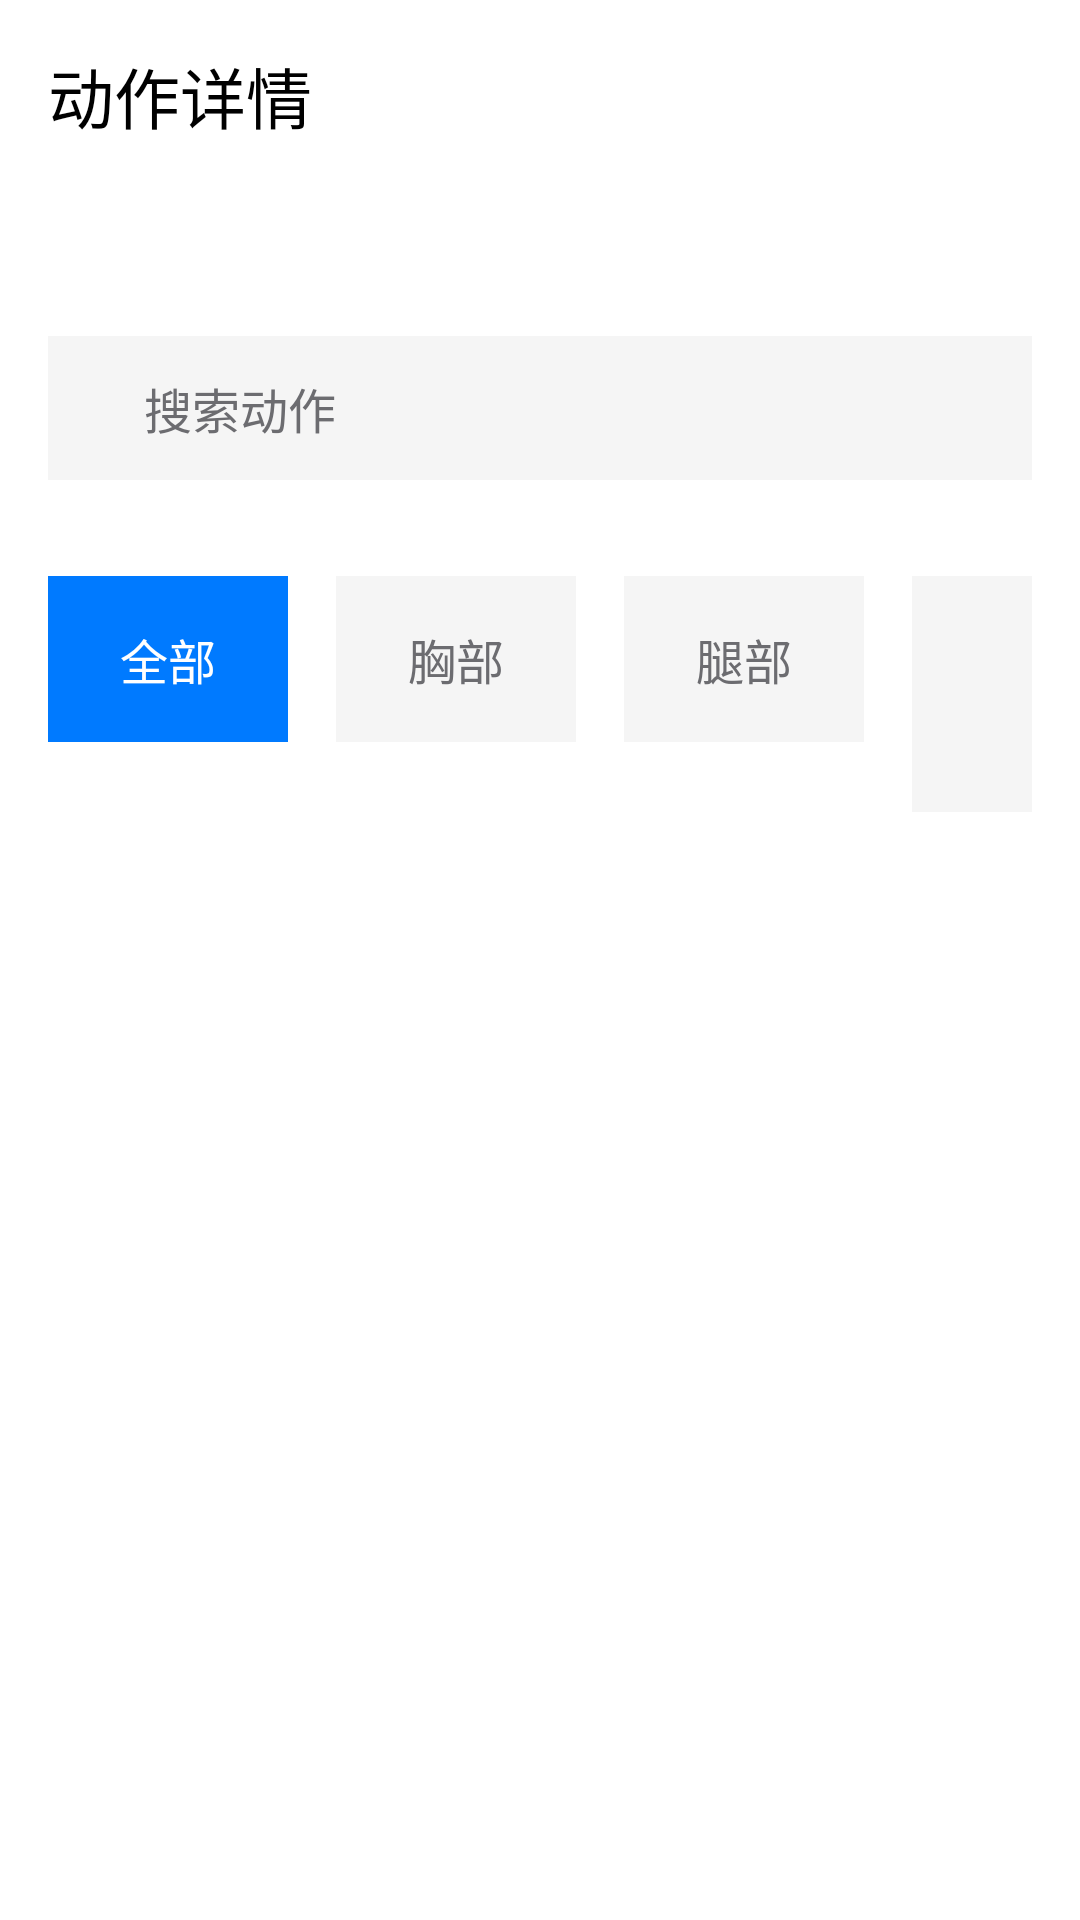

Write the Android layout XML for this screen, with the resource values it uses.
<!-- AndroidManifest.xml: application theme Theme.Fit8 -->
<!-- res/layout/activity_exercise_detail_list.xml -->
<?xml version="1.0" encoding="utf-8"?>
<LinearLayout xmlns:android="http://schemas.android.com/apk/res/android"
    xmlns:app="http://schemas.android.com/apk/res-auto"
    xmlns:tools="http://schemas.android.com/tools"
    android:layout_width="match_parent"
    android:layout_height="match_parent"
    android:orientation="vertical"
    android:background="@color/background"
    tools:context=".ui.activity.ExerciseDetailListActivity">

    
    <com.google.android.material.appbar.MaterialToolbar
        android:id="@+id/toolbar"
        android:layout_width="match_parent"
        android:layout_height="?attr/actionBarSize"
        android:background="@color/background"
        app:navigationIcon="@drawable/ic_arrow_back"
        app:navigationIconTint="@color/on_surface"
        app:title="动作详情"
        app:titleTextColor="@color/on_surface" />

    
    <LinearLayout
        android:layout_width="match_parent"
        android:layout_height="wrap_content"
        android:orientation="vertical"
        android:paddingHorizontal="@dimen/margin_horizontal"
        android:paddingVertical="@dimen/spacing_xl"
        android:background="@color/background">

        
        <EditText
            android:id="@+id/et_search"
            android:layout_width="match_parent"
            android:layout_height="48dp"
            android:background="@color/surface_variant"
            android:hint="搜索动作"
            android:textColorHint="@color/on_surface_variant"
            android:textColor="@color/on_surface"
            android:textSize="@dimen/text_size_body"
            android:fontFamily="sans-serif"
            android:paddingHorizontal="@dimen/spacing_lg"
            android:inputType="text"
            android:maxLines="1"
            android:layout_marginBottom="@dimen/spacing_lg" />

        
        <LinearLayout
            android:id="@+id/chip_group_categories"
            android:layout_width="match_parent"
            android:layout_height="wrap_content"
            android:orientation="horizontal">

            <TextView
                android:id="@+id/chip_all"
                android:layout_width="wrap_content"
                android:layout_height="wrap_content"
                android:text="全部"
                android:background="@color/primary"
                android:textColor="@color/white"
                android:textSize="@dimen/text_size_body"
                android:fontFamily="sans-serif"
                android:paddingHorizontal="@dimen/spacing_md"
                android:paddingVertical="@dimen/spacing_sm"
                android:layout_marginEnd="@dimen/spacing_sm" />

            <TextView
                android:id="@+id/chip_chest"
                android:layout_width="wrap_content"
                android:layout_height="wrap_content"
                android:text="胸部"
                android:background="@color/surface_variant"
                android:textColor="@color/on_surface_variant"
                android:textSize="@dimen/text_size_body"
                android:fontFamily="sans-serif"
                android:paddingHorizontal="@dimen/spacing_md"
                android:paddingVertical="@dimen/spacing_sm"
                android:layout_marginEnd="@dimen/spacing_sm" />

            <TextView
                android:id="@+id/chip_legs"
                android:layout_width="wrap_content"
                android:layout_height="wrap_content"
                android:text="腿部"
                android:background="@color/surface_variant"
                android:textColor="@color/on_surface_variant"
                android:textSize="@dimen/text_size_body"
                android:fontFamily="sans-serif"
                android:paddingHorizontal="@dimen/spacing_md"
                android:paddingVertical="@dimen/spacing_sm"
                android:layout_marginEnd="@dimen/spacing_sm" />

            <TextView
                android:id="@+id/chip_core"
                android:layout_width="wrap_content"
                android:layout_height="wrap_content"
                android:text="核心"
                android:background="@color/surface_variant"
                android:textColor="@color/on_surface_variant"
                android:textSize="@dimen/text_size_body"
                android:fontFamily="sans-serif"
                android:paddingHorizontal="@dimen/spacing_md"
                android:paddingVertical="@dimen/spacing_sm" />

        </LinearLayout>

    </LinearLayout>

    
    <androidx.recyclerview.widget.RecyclerView
        android:id="@+id/recycler_view_exercises"
        android:layout_width="match_parent"
        android:layout_height="0dp"
        android:layout_weight="1"
        android:paddingHorizontal="@dimen/margin_horizontal"
        android:paddingTop="@dimen/spacing_lg"
        android:clipToPadding="false"
        tools:listitem="@layout/item_exercise_detail_list" />

    
    <LinearLayout
        android:id="@+id/layout_empty_state"
        android:layout_width="match_parent"
        android:layout_height="0dp"
        android:layout_weight="1"
        android:orientation="vertical"
        android:gravity="center"
        android:padding="@dimen/spacing_xxl"
        android:visibility="gone">

        <ImageView
            android:layout_width="@dimen/icon_size_xxl"
            android:layout_height="@dimen/icon_size_xxl"
            android:src="@drawable/ic_fitness"
            android:tint="@color/text_tertiary"
            android:layout_marginBottom="@dimen/spacing_lg" />

        <TextView
            android:layout_width="wrap_content"
            android:layout_height="wrap_content"
            android:text="暂无动作数据"
            android:textColor="@color/text_secondary"
            android:textSize="@dimen/text_size_body_large"
            android:fontFamily="sans-serif-medium"
            android:layout_marginBottom="@dimen/spacing_sm" />

        <TextView
            android:layout_width="wrap_content"
            android:layout_height="wrap_content"
            android:text="请稍后再试或联系客服"
            android:textColor="@color/text_tertiary"
            android:textSize="@dimen/text_size_body"
            android:gravity="center" />

    </LinearLayout>

    
    <LinearLayout
        android:id="@+id/layout_loading"
        android:layout_width="match_parent"
        android:layout_height="0dp"
        android:layout_weight="1"
        android:orientation="vertical"
        android:gravity="center"
        android:padding="@dimen/spacing_xxl"
        android:visibility="gone">

        <ProgressBar
            android:layout_width="wrap_content"
            android:layout_height="wrap_content"
            android:layout_marginBottom="@dimen/spacing_lg" />

        <TextView
            android:layout_width="wrap_content"
            android:layout_height="wrap_content"
            android:text="加载中..."
            android:textColor="@color/text_secondary"
            android:textSize="@dimen/text_size_body"
            android:fontFamily="sans-serif" />

    </LinearLayout>

</LinearLayout>
<!-- res/layout/item_exercise_detail_list.xml (included above) -->
<?xml version="1.0" encoding="utf-8"?>
<LinearLayout xmlns:android="http://schemas.android.com/apk/res/android"
    xmlns:tools="http://schemas.android.com/tools"
    android:layout_width="match_parent"
    android:layout_height="wrap_content"
    android:orientation="vertical"
    android:background="@color/background"
    android:clickable="true"
    android:focusable="true"
    android:foreground="?android:attr/selectableItemBackground"
    android:paddingVertical="@dimen/spacing_xl">

    
    <TextView
        android:id="@+id/tv_exercise_name"
        android:layout_width="match_parent"
        android:layout_height="wrap_content"
        android:textColor="@color/on_surface"
        android:textSize="@dimen/text_size_lg"
        android:fontFamily="sans-serif-medium"
        android:layout_marginBottom="@dimen/spacing_sm"
        tools:text="俯卧撑（标准/跪姿可选）" />

    
    <LinearLayout
        android:layout_width="match_parent"
        android:layout_height="wrap_content"
        android:orientation="horizontal"
        android:layout_marginBottom="@dimen/spacing_sm">

        <TextView
            android:id="@+id/tv_category"
            android:layout_width="wrap_content"
            android:layout_height="wrap_content"
            android:background="@color/surface_variant"
            android:textColor="@color/on_surface_variant"
            android:textSize="@dimen/text_size_sm"
            android:fontFamily="sans-serif"
            android:paddingHorizontal="@dimen/spacing_sm"
            android:paddingVertical="@dimen/spacing_xs"
            android:layout_marginEnd="@dimen/spacing_sm"
            tools:text="胸部" />

        <TextView
            android:id="@+id/tv_difficulty"
            android:layout_width="wrap_content"
            android:layout_height="wrap_content"
            android:background="@color/primary"
            android:textColor="@color/white"
            android:textSize="@dimen/text_size_sm"
            android:fontFamily="sans-serif"
            android:paddingHorizontal="@dimen/spacing_sm"
            android:paddingVertical="@dimen/spacing_xs"
            tools:text="初级" />

    </LinearLayout>

    
    <TextView
        android:id="@+id/tv_description"
        android:layout_width="match_parent"
        android:layout_height="wrap_content"
        android:textColor="@color/on_surface_variant"
        android:textSize="@dimen/text_size_body"
        android:fontFamily="sans-serif"
        android:lineSpacingMultiplier="1.3"
        android:maxLines="2"
        android:ellipsize="end"
        tools:text="俯卧撑是一个经典的复合动作，主要锻炼胸大肌、三角肌前束和肱三头肌。这是一个非常实用的徒手训练动作。" />

    
    <View
        android:layout_width="match_parent"
        android:layout_height="1dp"
        android:background="@color/surface_variant"
        android:layout_marginTop="@dimen/spacing_xl" />

</LinearLayout>
<!-- resources referenced by this layout -->
<resources>
  <color name="background">#FFFFFF</color>
  <color name="on_surface">#000000</color>
  <color name="on_surface_variant">#6C6C70</color>
  <color name="primary">#007AFF</color>
  <color name="surface_variant">#F5F5F5</color>
  <color name="text_secondary">#6C6C70</color>
  <color name="text_tertiary">#8E8E93</color>
  <color name="white">#FFFFFF</color>
  <dimen name="icon_size_xxl">48dp</dimen>
  <dimen name="margin_horizontal">16dp</dimen>
  <dimen name="spacing_lg">32dp</dimen>
  <dimen name="spacing_md">24dp</dimen>
  <dimen name="spacing_sm">16dp</dimen>
  <dimen name="spacing_xl">48dp</dimen>
  <dimen name="spacing_xs">8dp</dimen>
  <dimen name="spacing_xxl">64dp</dimen>
  <dimen name="text_size_body">16sp</dimen>
  <dimen name="text_size_body_large">18sp</dimen>
  <dimen name="text_size_lg">18sp</dimen>
  <dimen name="text_size_sm">14sp</dimen>
  <style name="Theme.Fit8" parent="Theme.Material3.DayNight.NoActionBar">
          
          <item name="colorPrimary">@color/primary</item>
          <item name="colorPrimaryVariant">@color/primary_variant</item>
          <item name="colorOnPrimary">@color/on_primary</item>
  
          
          <item name="colorSecondary">@color/secondary</item>
          <item name="colorSecondaryVariant">@color/secondary_variant</item>
          <item name="colorOnSecondary">@color/on_secondary</item>
  
          
          <item name="android:colorBackground">@color/background</item>
          <item name="colorSurface">@color/surface</item>
          <item name="colorOnBackground">@color/on_background</item>
          <item name="colorOnSurface">@color/on_surface</item>
  
          
          <item name="colorError">@color/error</item>
          <item name="colorOnError">@color/white</item>
  
          
          <item name="android:statusBarColor">@color/primary</item>
          <item name="android:windowLightStatusBar">false</item>
  
          
          <item name="android:navigationBarColor">@color/surface</item>
          <item name="android:windowLightNavigationBar">true</item>
  
          
          <item name="android:fontFamily">sans-serif</item>
      </style>
  <color name="primary_variant">#007AFF</color>
  <color name="on_primary">#FFFFFF</color>
  <color name="secondary">#34C759</color>
  <color name="secondary_variant">#34C759</color>
  <color name="on_secondary">#FFFFFF</color>
  <color name="surface">#FFFFFF</color>
  <color name="on_background">#000000</color>
  <color name="error">#FF3B30</color>
</resources>
